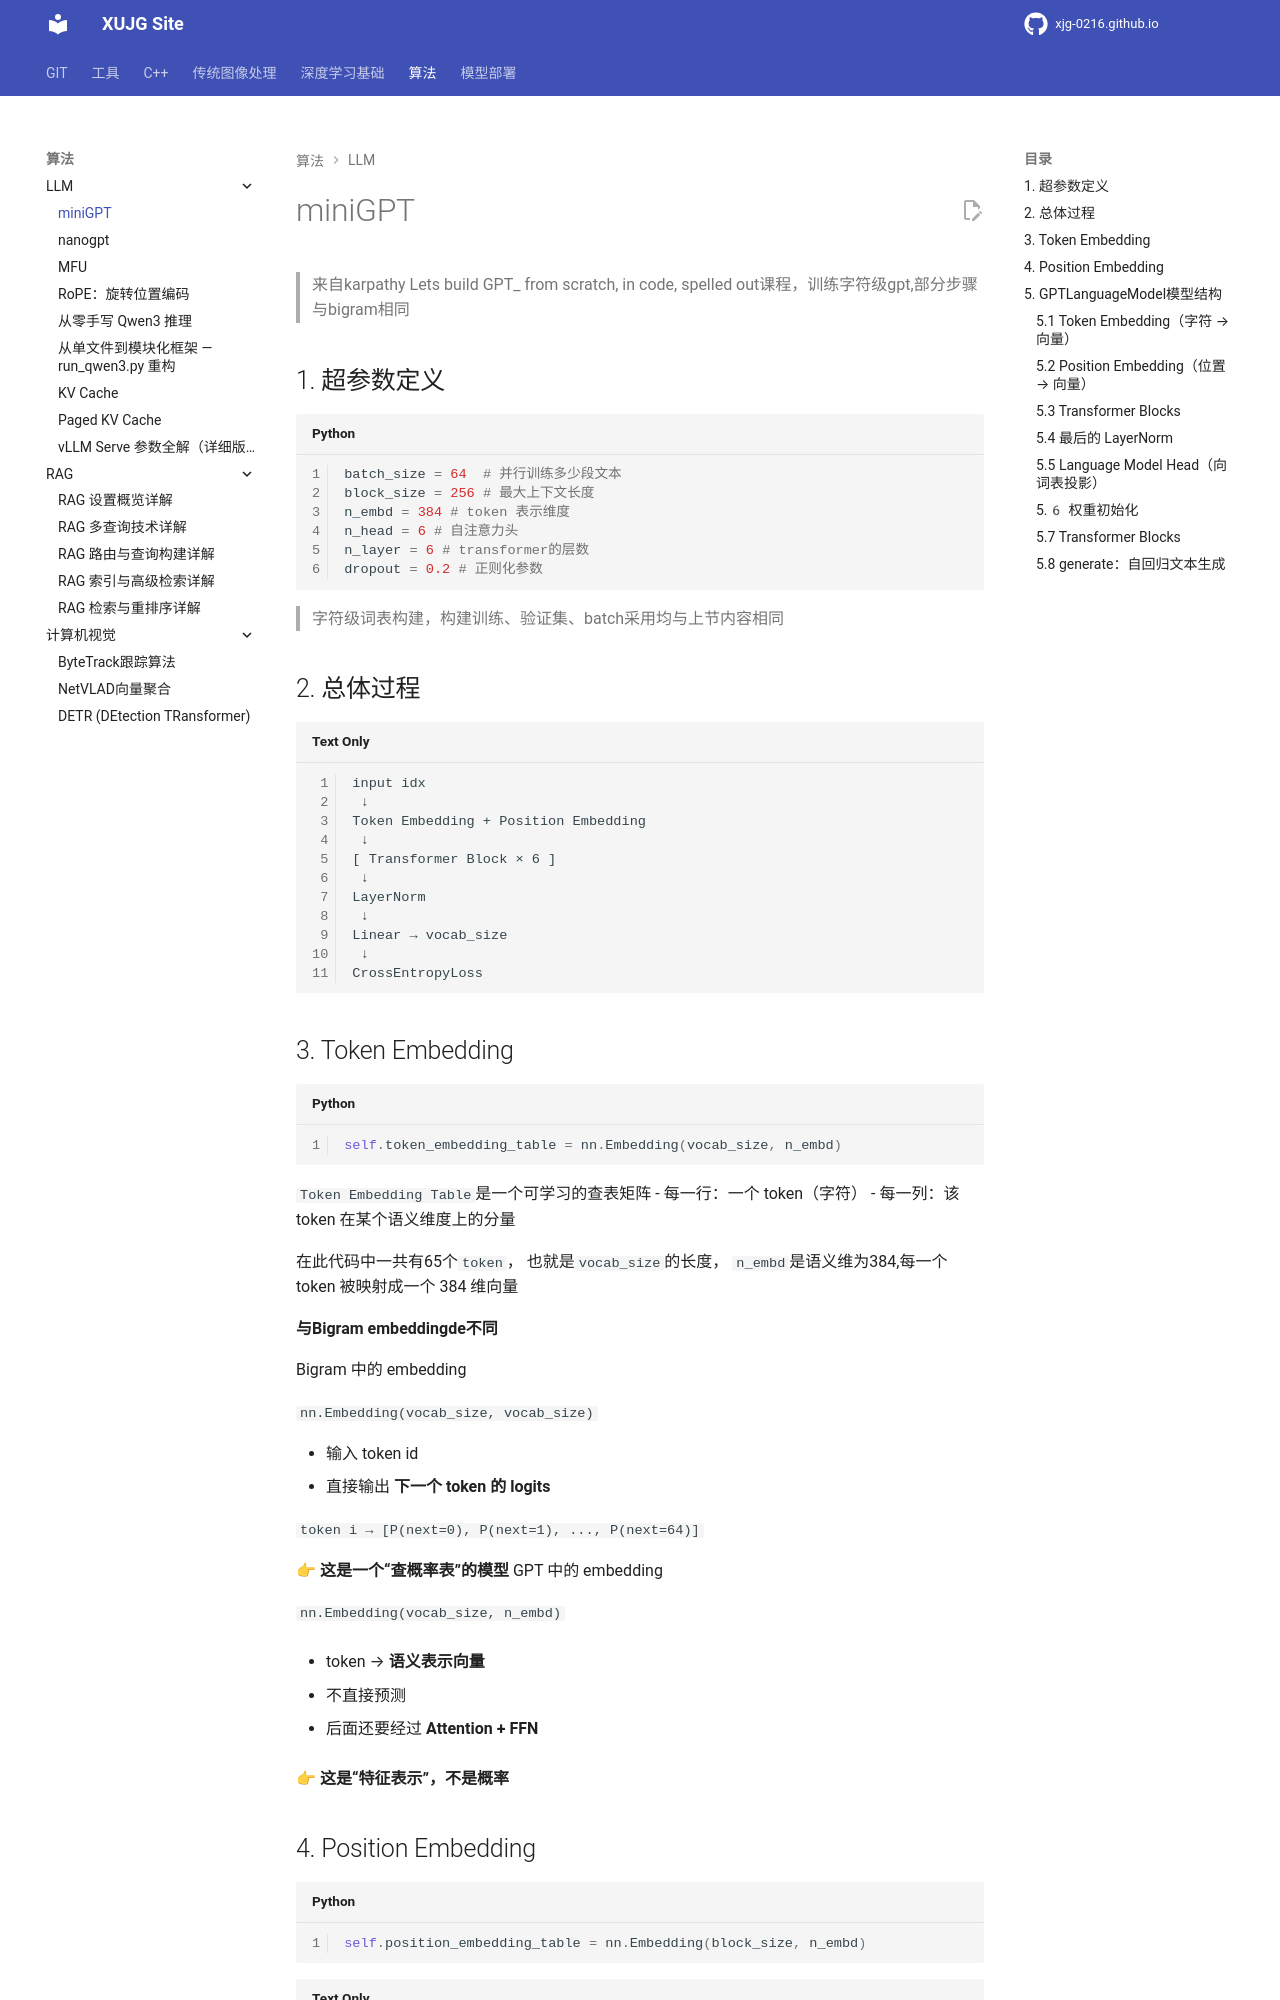

repository: xujg0216/xujg0216.github.io · page: algorithms/llm/01-miniGPT/index.html · generator: mkdocs

# miniGPT

>来自karpathy Lets build GPT_ from scratch, in code, spelled out课程，训练字符级gpt,部分步骤与bigram相同


## 1. 超参数定义

```python
batch_size = 64  # 并行训练多少段文本
block_size = 256 # 最大上下文长度
n_embd = 384 # token 表示维度
n_head = 6 # 自注意力头
n_layer = 6 # transformer的层数
dropout = 0.2 # 正则化参数
```

> 字符级词表构建，构建训练、验证集、batch采用均与上节内容相同



## 2. 总体过程

```text
input idx
 ↓
Token Embedding + Position Embedding
 ↓
[ Transformer Block × 6 ]
 ↓
LayerNorm
 ↓
Linear → vocab_size
 ↓
CrossEntropyLoss
```

## 3. Token Embedding

```python
self.token_embedding_table = nn.Embedding(vocab_size, n_embd)

```

`Token Embedding Table`是一个可学习的查表矩阵
- 每一行：一个 token（字符）
- 每一列：该 token 在某个语义维度上的分量

在此代码中一共有65个`token`， 也就是`vocab_size`的长度， `n_embd`是语义维为384,每一个 token 被映射成一个 384 维向量

**与Bigram embeddingde不同**

Bigram 中的 embedding

`nn.Embedding(vocab_size, vocab_size)`

- 输入 token id
- 直接输出 **下一个 token 的 logits**
    
`token i → [P(next=0), P(next=1), ..., P(next=64)]`

👉 **这是一个“查概率表”的模型**
GPT 中的 embedding

`nn.Embedding(vocab_size, n_embd)`

- token → **语义表示向量**
    
- 不直接预测
    
- 后面还要经过 **Attention + FFN**
    

👉 **这是“特征表示”，不是概率**
